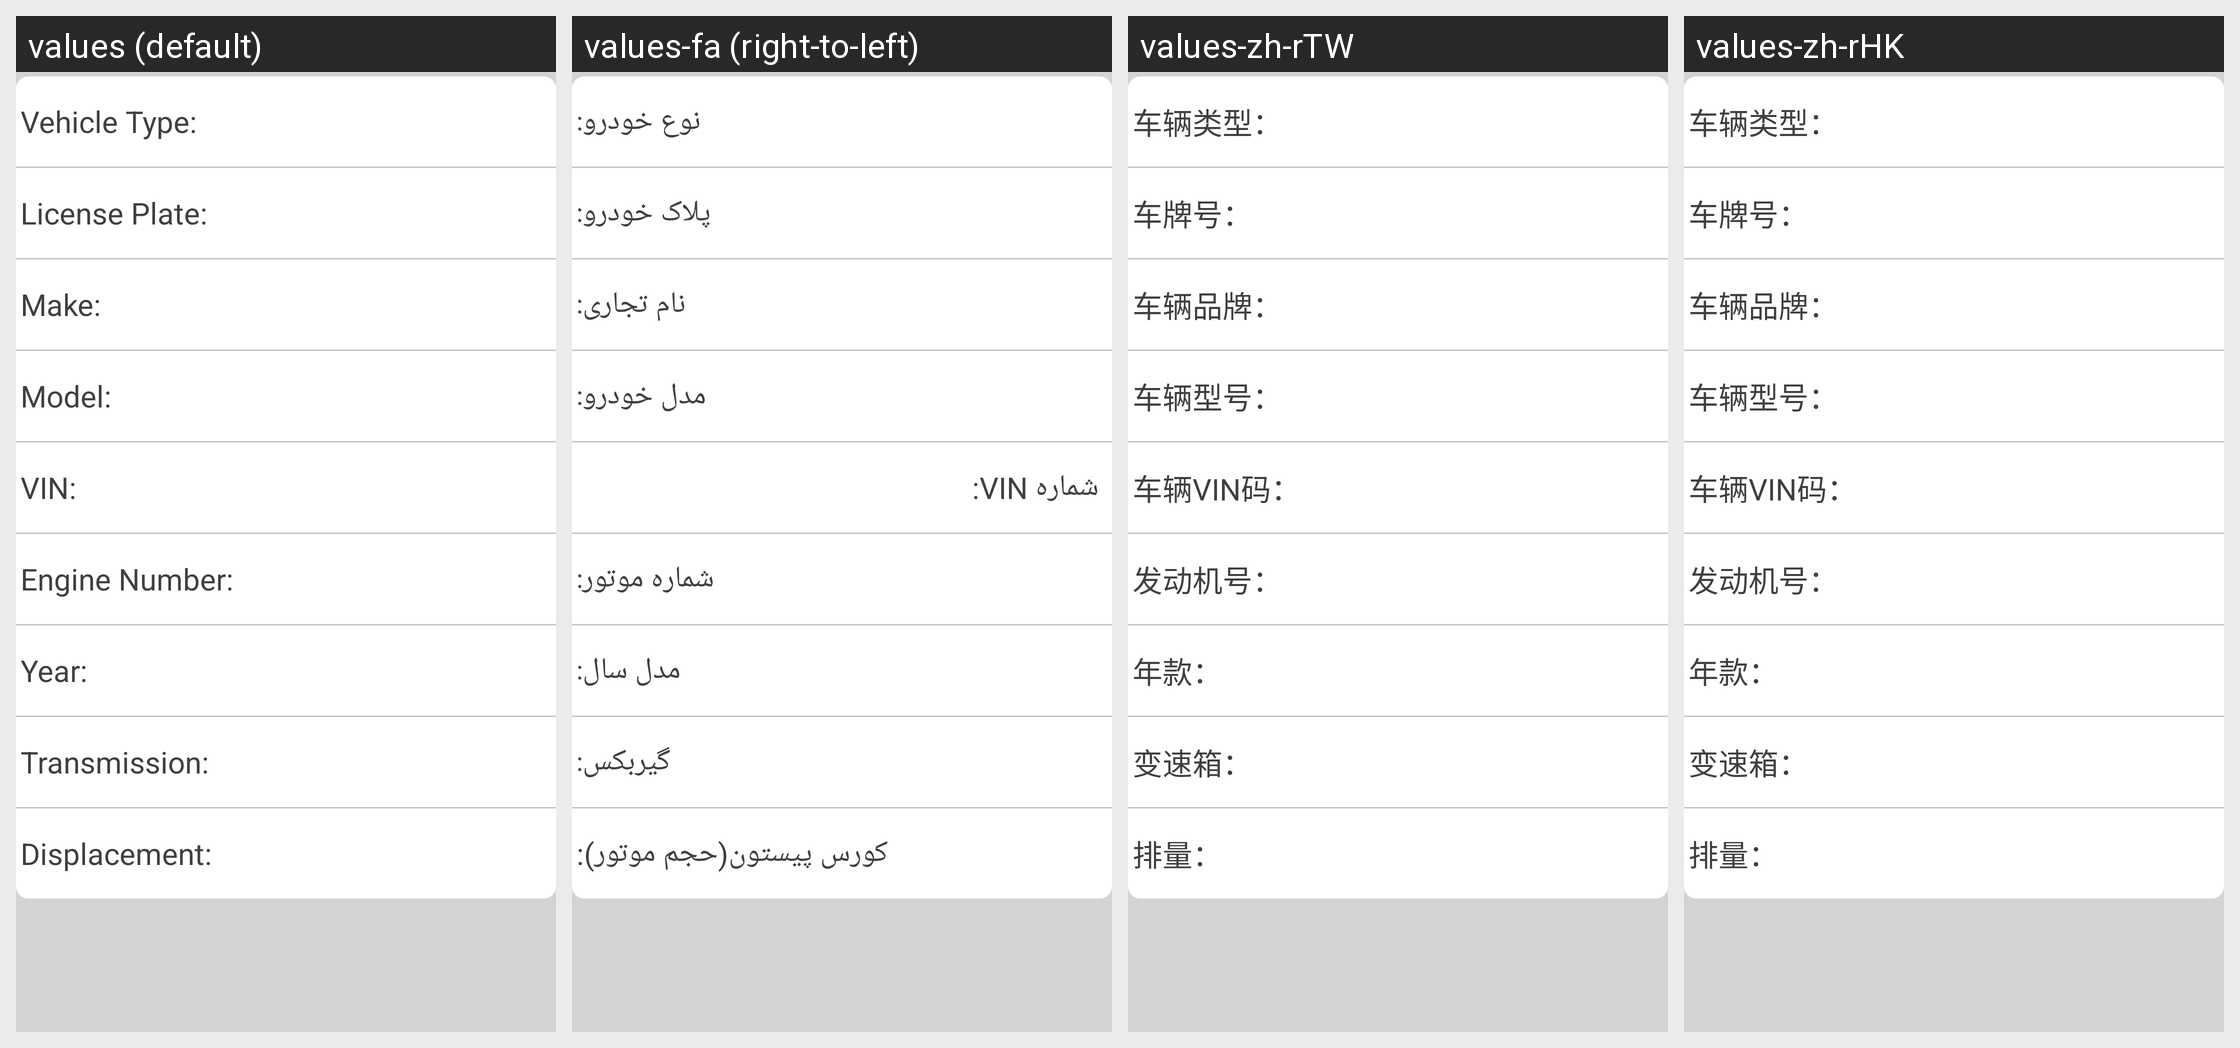

Here is an Android app screen in its default locale and in the app's own translations. Write out the translated-string differences for the strings that appear on this screen.
Android screen res/layout/fragement_tip.xml rendered under 4 locales, left to right: values (default), values-fa (right-to-left), values-zh-rTW, values-zh-rHK. Device: Nexus 5 (rendered at 1080×1920; each locale shown at half size, 540×960, under a caption strip naming it); theme LaunchTheme.
Other locales in the repository, not shown: values-af, values-ar, values-bg, values-bn, values-ca, values-cs, values-da, values-de, values-el, values-en-rGB, values-en-rSS, values-es, values-et, values-fi, values-fr, values-gu, values-hi, values-hr, values-hu, values-in, values-it, values-iw, values-ja, values-kn, values-ko, values-lt, values-lv, values-mr, values-ms, values-nb, values-nl, values-no, values-pa, values-pl, values-pt, values-pt-rPT, values-ro, values-ru, values-sh, values-sk, values-sr, values-sv, values-ta, values-th, values-tl, values-tr, values-uk, values-ur, values-vi, values-vi-rVN, values-zh, values-zh-rCN.
Strings drawn on this screen, with the default value and each locale's value (text and hints the layout hard-codes, and strings that could not be matched under every locale, appear in the picture but are not listed):

my_customer_car_year
  values: Year:
  values-fa: مدل سال:
  values-zh-rTW: 年款：
  values-zh-rHK: 年款：

my_customer_car_discharge
  values: Displacement:
  values-fa: کورس پیستون(حجم موتور):
  values-zh-rTW: 排量：
  values-zh-rHK: 排量：
